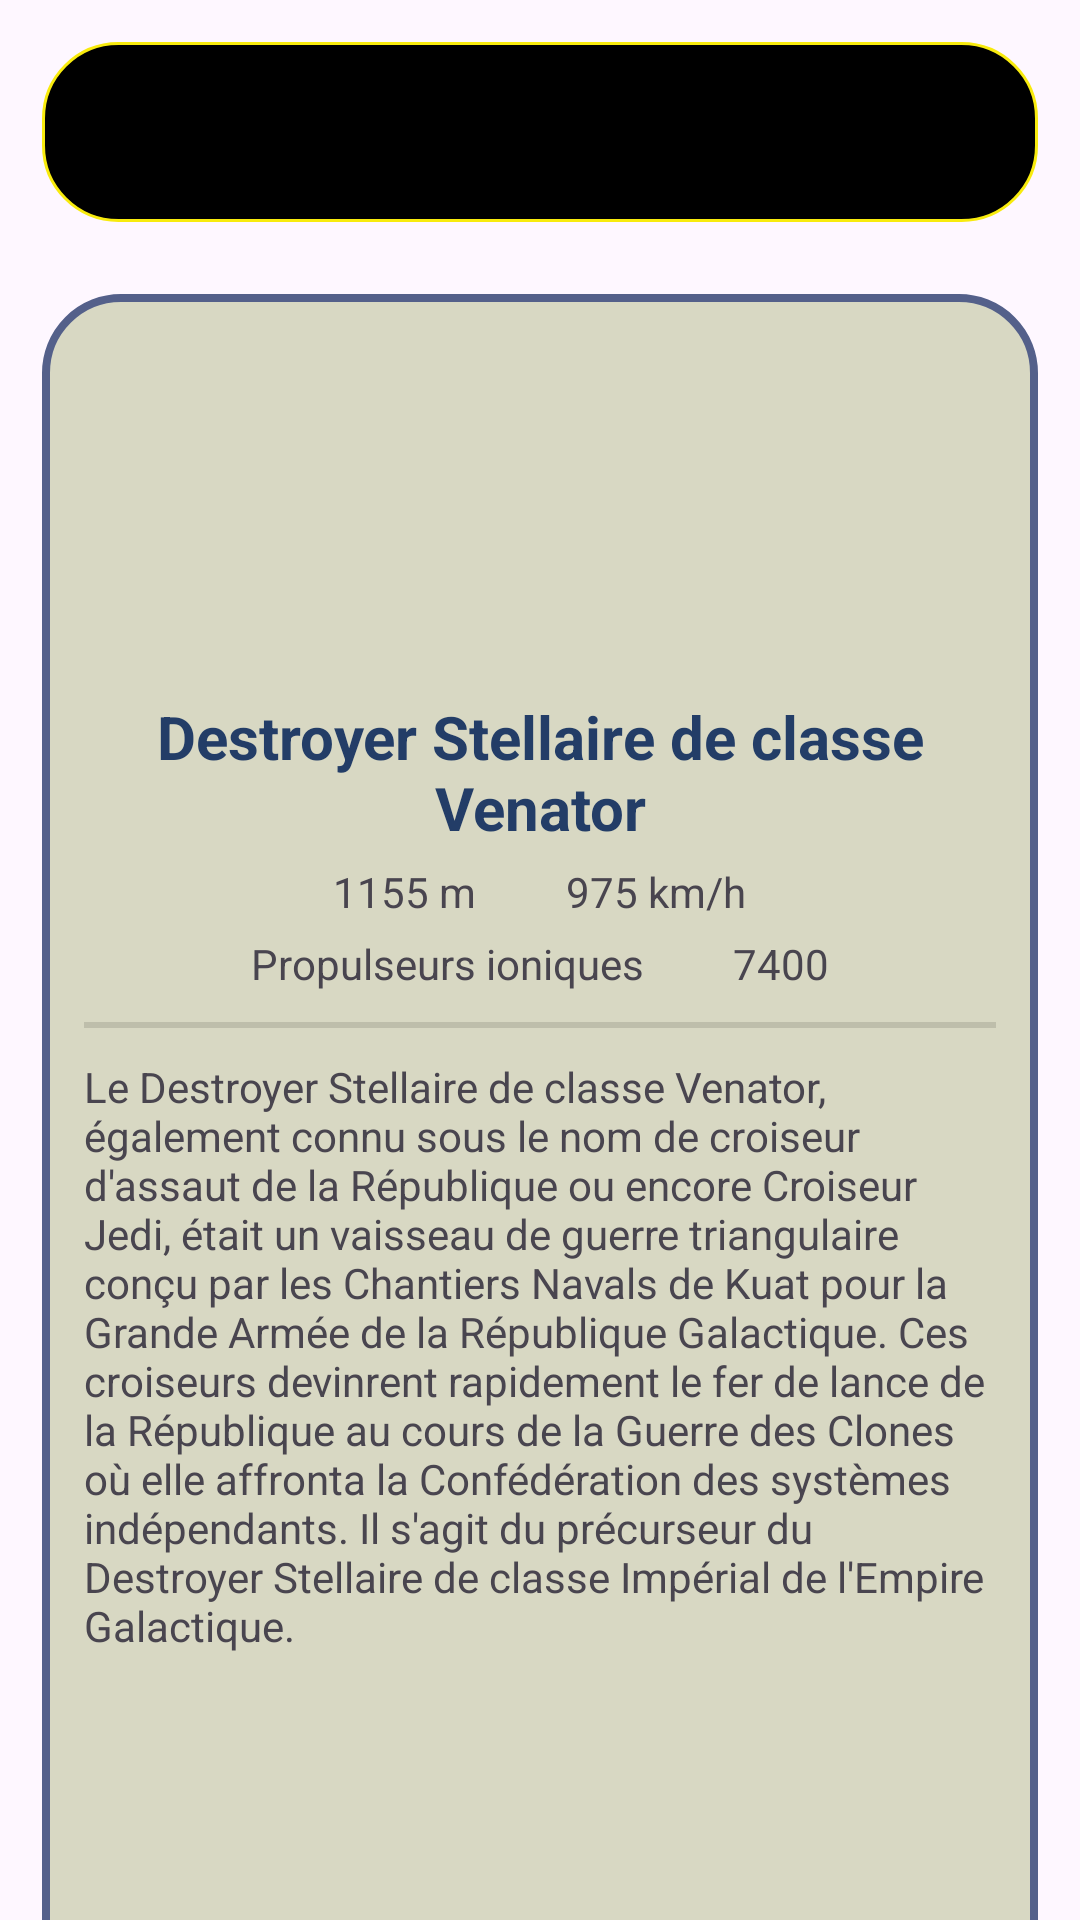

This screen was rendered from an Android layout file. Write that file and the resources it references.
<!-- AndroidManifest.xml: application theme Theme.CodexStarWarsAndroidAPP -->
<!-- res/layout/fragment_vaisseau.xml -->
<?xml version="1.0" encoding="utf-8"?>
<LinearLayout xmlns:android="http://schemas.android.com/apk/res/android"
    xmlns:app="http://schemas.android.com/apk/res-auto"
    xmlns:tools="http://schemas.android.com/tools"
    android:layout_width="match_parent"
    android:layout_height="match_parent"
    android:orientation="vertical">

    <LinearLayout
        android:layout_width="match_parent"
        android:layout_height="60sp"
        android:layout_margin="14sp"
        android:background="@drawable/background_header"
        android:gravity="center"
        android:orientation="horizontal">

        <ImageView
            android:id="@+id/imageView2"
            android:layout_width="300sp"
            android:layout_height="150sp"
            android:src="@mipmap/star_wars_codex_logo" />

    </LinearLayout>


    <LinearLayout
        android:layout_width="match_parent"
        android:layout_height="600dp"
        android:layout_marginLeft="14sp"
        android:layout_marginTop="10sp"
        android:layout_marginRight="14sp"
        android:background="@drawable/border"
        android:orientation="vertical">

        <LinearLayout
            android:layout_width="match_parent"
            android:layout_height="wrap_content"
            android:layout_margin="14sp"
            android:orientation="vertical">

            <LinearLayout
                android:layout_width="match_parent"
                android:layout_height="match_parent"
                android:layout_weight="1"
                android:orientation="horizontal">

                <ImageView
                    android:id="@+id/imageViewVaisseau"
                    android:layout_width="80sp"
                    android:layout_height="100sp"
                    android:layout_gravity="center"
                    android:layout_margin="10sp"
                    android:layout_weight="1"
                    android:src="@mipmap/ic_launcher" />
            </LinearLayout>


            <TextView
                android:id="@+id/textViewVaisseauName"
                android:layout_width="match_parent"
                android:layout_height="wrap_content"
                android:text="Destroyer Stellaire de classe Venator"
                android:textAlignment="center"
                android:textColor="@color/bleu_fonce"
                android:textSize="20sp"
                android:textStyle="bold" />

            <LinearLayout
                android:layout_width="match_parent"
                android:layout_height="wrap_content"
                android:gravity="center"
                android:layout_marginTop="5sp">

                <TextView
                    android:id="@+id/textViewVaisseauLongueur"
                    android:layout_width="wrap_content"
                    android:layout_height="wrap_content"
                    android:textAlignment="textEnd"
                    android:layout_marginEnd="15sp"
                    android:text="1155 m" />

                <TextView
                    android:id="@+id/textViewVaisseauVitesse"
                    android:layout_width="wrap_content"
                    android:layout_height="wrap_content"
                    android:textAlignment="textStart"
                    android:layout_marginStart="15sp"
                    android:text="975 km/h" />
            </LinearLayout>

            <LinearLayout
                android:layout_width="match_parent"
                android:layout_height="match_parent"
                android:layout_weight="1"
                android:gravity="center"
                android:layout_marginTop="5sp">

                <TextView
                    android:id="@+id/textViewVaisseauMoteur"
                    android:layout_width="wrap_content"
                    android:layout_height="wrap_content"
                    android:textAlignment="textEnd"
                    android:layout_marginEnd="15sp"
                    android:text="Propulseurs ioniques" />

                <TextView
                    android:id="@+id/textViewVaisseauEquipage"
                    android:layout_width="wrap_content"
                    android:layout_height="wrap_content"
                    android:textAlignment="textStart"
                    android:layout_marginStart="15sp"
                    android:text="7400" />
            </LinearLayout>

            <View
                android:id="@+id/divider"
                android:layout_width="match_parent"
                android:layout_height="2dp"
                android:layout_marginVertical="10sp"
                android:background="?android:attr/listDivider" />

            <TextView
                android:id="@+id/textViewVaisseauDescription"
                android:layout_width="match_parent"
                android:layout_height="wrap_content"
                android:layout_weight="1"
                android:text="Le Destroyer Stellaire de classe Venator, également connu sous le nom de croiseur d'assaut de la République ou encore Croiseur Jedi, était un vaisseau de guerre triangulaire conçu par les Chantiers Navals de Kuat pour la Grande Armée de la République Galactique. Ces croiseurs devinrent rapidement le fer de lance de la République au cours de la Guerre des Clones où elle affronta la Confédération des systèmes indépendants. Il s'agit du précurseur du Destroyer Stellaire de classe Impérial de l'Empire Galactique." />

        </LinearLayout>


    </LinearLayout>
</LinearLayout>
<!-- resources referenced by this layout -->
<resources>
  <color name="bleu_fonce">#233D67</color>
  <!-- drawable background_header (drawable) -->
  <?xml version="1.0" encoding="utf-8"?>
  <shape xmlns:android="http://schemas.android.com/apk/res/android">
      <solid android:color="@color/black"/>
      <stroke android:color="#f8eb0d " android:width="1sp"/>
      <corners android:radius="25sp"/>
  </shape>
  <!-- drawable border (drawable) -->
  <?xml version="1.0" encoding="utf-8"?>
  <shape xmlns:android="http://schemas.android.com/apk/res/android">
      <solid android:color="#D8D8C3"/>
      <stroke android:color="#54608A" android:width="2.5sp"/>
      <corners android:radius="25sp"/>
  </shape>
  <style name="Theme.CodexStarWarsAndroidAPP" parent="Base.Theme.CodexStarWarsAndroidAPP" />
  <color name="black">#FF000000</color>
  <style name="Base.Theme.CodexStarWarsAndroidAPP" parent="Theme.Material3.DayNight.NoActionBar">
          
           <item name="colorPrimary">#D8D8C3</item>
      </style>
</resources>
